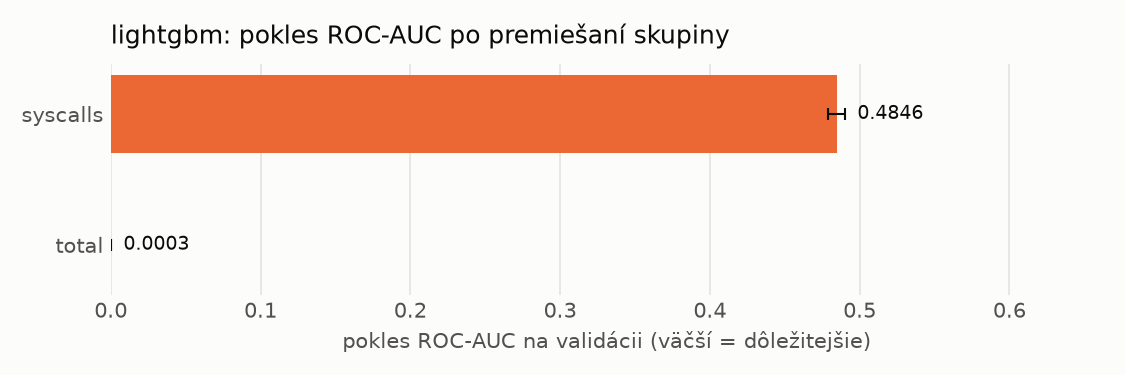

Values plotted in this chart, from the file beside it:
name, n_features, auc_drop_mean, auc_drop_std, base_auc
syscalls, 288, 0.4846, 0.005816, 0.9848
total, 1, 0.0003084, 0.0001313, 0.9848
